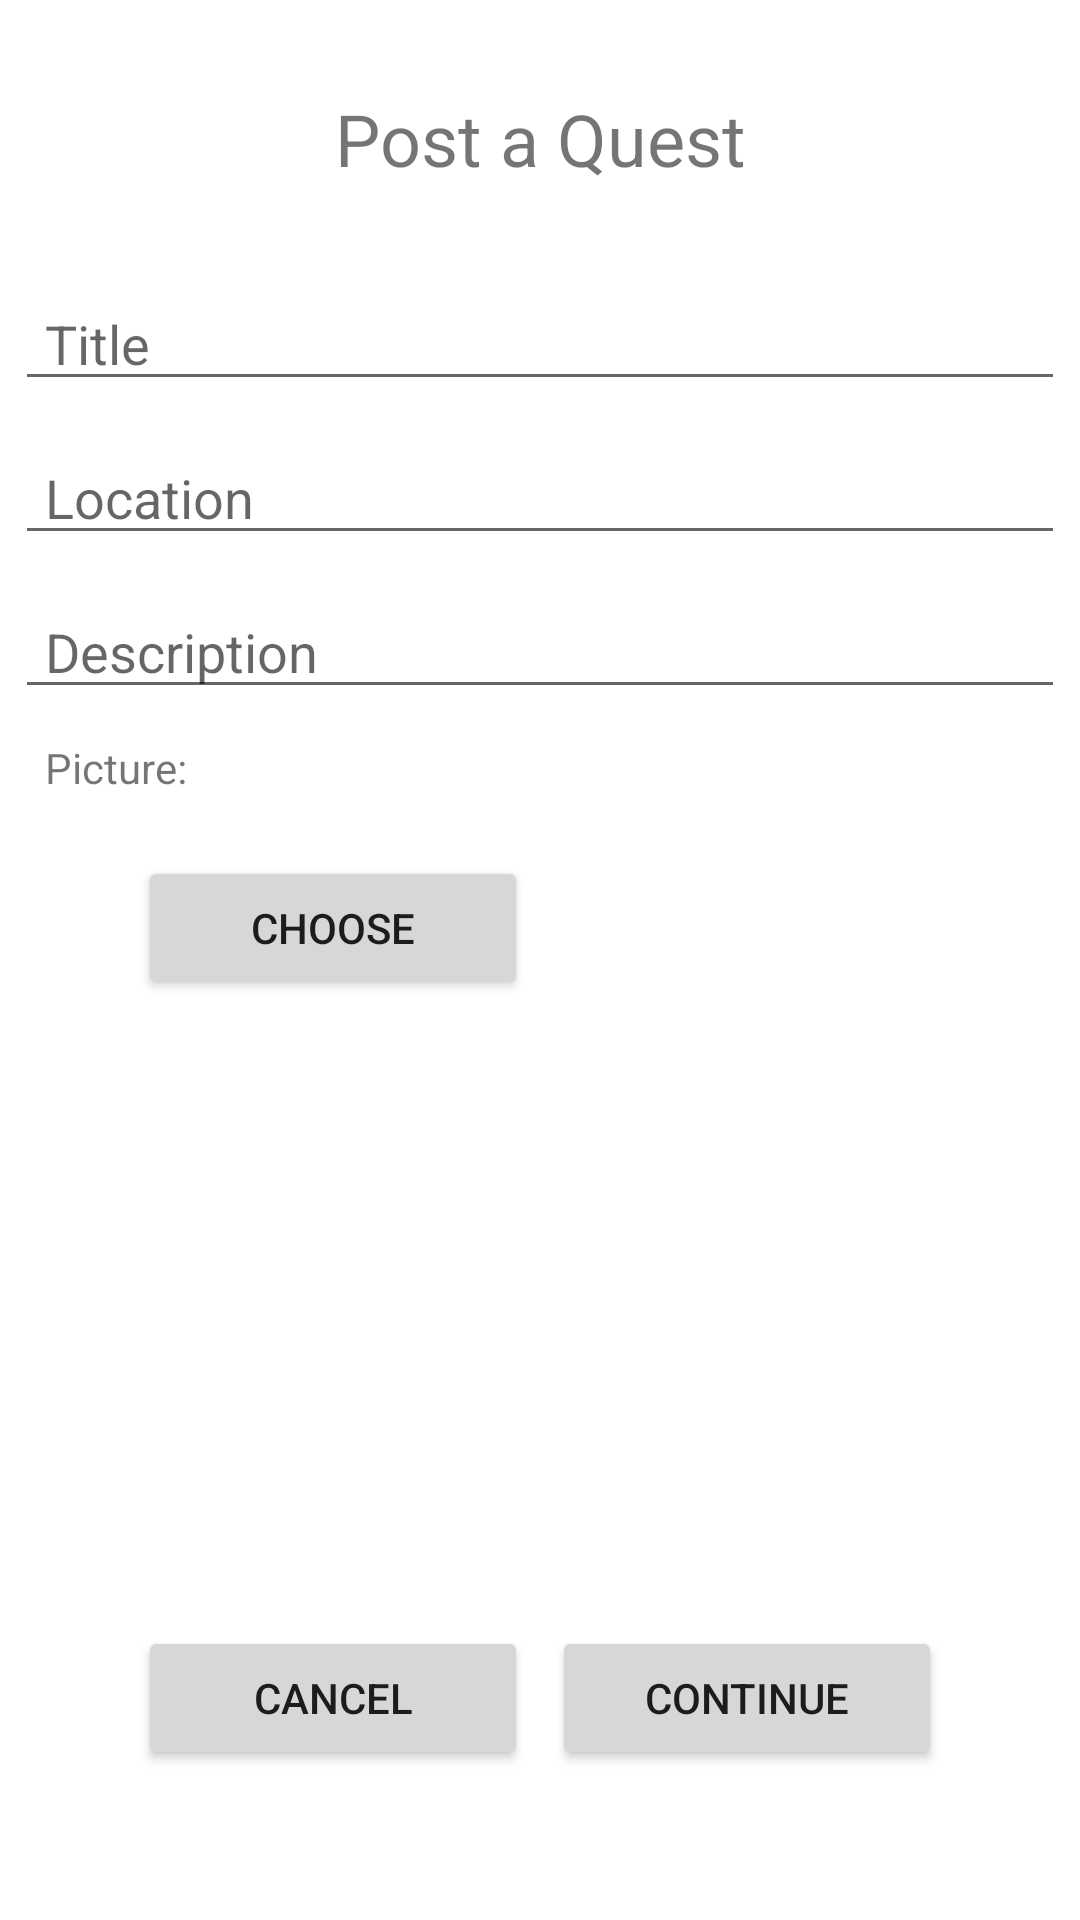

Layout XML and referenced resources for this Android screen:
<!-- AndroidManifest.xml: application theme Theme.KotaQuest -->
<!-- res/layout/activity_newquest.xml -->
<?xml version="1.0" encoding="utf-8"?>
<androidx.constraintlayout.widget.ConstraintLayout xmlns:android="http://schemas.android.com/apk/res/android"
    xmlns:app="http://schemas.android.com/apk/res-auto"
    xmlns:tools="http://schemas.android.com/tools"
    android:layout_width="match_parent"
    android:layout_height="match_parent"
    tools:context=".MainActivity">

    <androidx.constraintlayout.widget.ConstraintLayout
        android:id="@+id/new_quest_full"
        android:layout_width="match_parent"
        android:layout_height="match_parent">

        <TextView
            android:id="@+id/new_quest_label"
            android:layout_width="wrap_content"
            android:layout_height="wrap_content"
            android:layout_marginTop="30dp"
            android:text="@string/new_quest_label"
            android:textSize="24sp"
            app:layout_constraintLeft_toLeftOf="parent"
            app:layout_constraintRight_toRightOf="parent"
            app:layout_constraintTop_toTopOf="parent" />

        <EditText
            android:id="@+id/new_quest_title"
            android:layout_width="350dp"
            android:layout_height="wrap_content"
            android:layout_marginTop="30dp"
            android:paddingLeft="10dp"
            android:paddingRight="10dp"
            android:hint="@string/new_quest_title"
            app:layout_constraintEnd_toEndOf="parent"
            app:layout_constraintHorizontal_bias="0.5"
            app:layout_constraintStart_toStartOf="parent"
            app:layout_constraintTop_toBottomOf="@+id/new_quest_label" />

        <EditText
            android:id="@+id/new_quest_location"
            android:layout_width="350dp"
            android:layout_height="wrap_content"
            android:layout_marginTop="10dp"
            android:paddingLeft="10dp"
            android:paddingRight="10dp"
            android:hint="@string/new_quest_location"
            app:layout_constraintEnd_toEndOf="parent"
            app:layout_constraintHorizontal_bias="0.5"
            app:layout_constraintStart_toStartOf="parent"
            app:layout_constraintTop_toBottomOf="@+id/new_quest_title" />

        <EditText
            android:id="@+id/new_quest_description"
            android:layout_width="350dp"
            android:layout_height="wrap_content"
            android:layout_marginTop="10dp"
            android:paddingLeft="10dp"
            android:paddingRight="10dp"
            android:hint="@string/new_quest_description"
            app:layout_constraintEnd_toEndOf="parent"
            app:layout_constraintHorizontal_bias="0.5"
            app:layout_constraintStart_toStartOf="parent"
            app:layout_constraintTop_toBottomOf="@+id/new_quest_location" />

        <TextView
            android:id="@+id/new_quest_image_label"
            android:layout_width="350dp"
            android:layout_height="wrap_content"
            android:layout_marginTop="10dp"
            android:paddingLeft="10dp"
            android:paddingRight="10dp"
            android:text="@string/new_quest_image_label"
            app:layout_constraintEnd_toEndOf="parent"
            app:layout_constraintHorizontal_bias="0.5"
            app:layout_constraintStart_toStartOf="parent"
            app:layout_constraintTop_toBottomOf="@+id/new_quest_description" />

        <ImageView
            android:id="@+id/new_quest_image"
            android:layout_width="wrap_content"
            android:layout_height="wrap_content"
            android:layout_marginTop="10dp"
            android:adjustViewBounds="true"
            android:background="@color/black"
            android:maxWidth="350dp"
            android:maxHeight="197dp"
            app:layout_constraintEnd_toEndOf="parent"
            app:layout_constraintStart_toStartOf="parent"
            app:layout_constraintTop_toBottomOf="@+id/new_quest_image_label" />

        <Button
            android:id="@+id/new_quest_choose"
            android:layout_width="130dp"
            android:layout_height="wrap_content"
            android:layout_marginTop="10dp"
            android:layout_weight="1"
            android:text="@string/new_quest_choose"
            app:layout_constraintEnd_toEndOf="parent"
            app:layout_constraintHorizontal_bias="0.2"
            app:layout_constraintStart_toStartOf="parent"
            app:layout_constraintTop_toBottomOf="@+id/new_quest_image" />

        <Button
            android:id="@+id/new_quest_post"
            android:layout_width="130dp"
            android:layout_height="wrap_content"
            android:layout_marginBottom="50dp"
            android:text="@string/new_quest_continue"
            app:layout_constraintEnd_toEndOf="parent"
            app:layout_constraintHorizontal_bias="0.8"
            app:layout_constraintStart_toStartOf="parent"
            app:layout_constraintBottom_toBottomOf="parent" />

        <Button
            android:id="@+id/new_quest_cancel"
            android:layout_width="130dp"
            android:layout_height="wrap_content"
            android:layout_marginBottom="50dp"
            android:text="@string/new_quest_cancel"
            app:layout_constraintEnd_toEndOf="parent"
            app:layout_constraintHorizontal_bias="0.2"
            app:layout_constraintStart_toStartOf="parent"
            app:layout_constraintBottom_toBottomOf="parent" />
    </androidx.constraintlayout.widget.ConstraintLayout>

    <ProgressBar
        android:id="@+id/new_quest_progressbar"
        style="?android:attr/progressBarStyle"
        android:layout_width="wrap_content"
        android:layout_height="wrap_content"
        android:layout_gravity="center"
        android:visibility="invisible"
        app:layout_constraintBottom_toBottomOf="parent"
        app:layout_constraintEnd_toEndOf="parent"
        app:layout_constraintStart_toStartOf="parent"
        app:layout_constraintTop_toTopOf="parent" />

</androidx.constraintlayout.widget.ConstraintLayout>
<!-- resources referenced by this layout -->
<resources>
  <string name="new_quest_cancel">Cancel</string>
  <string name="new_quest_choose">Choose</string>
  <string name="new_quest_continue">Continue</string>
  <string name="new_quest_description">Description</string>
  <string name="new_quest_image_label">Picture:</string>
  <string name="new_quest_label">Post a Quest</string>
  <string name="new_quest_location">Location</string>
  <string name="new_quest_title">Title</string>
  <style name="Theme.KotaQuest" parent="Theme.MaterialComponents.DayNight.DarkActionBar">
          
          <item name="colorPrimary">@color/purple_500</item>
          <item name="colorPrimaryVariant">@color/purple_700</item>
          <item name="colorOnPrimary">@color/white</item>
          
          <item name="colorSecondary">@color/teal_200</item>
          <item name="colorSecondaryVariant">@color/teal_700</item>
          <item name="colorOnSecondary">@color/black</item>
          
          <item name="android:statusBarColor" tools:targetApi="l">?attr/colorPrimaryVariant</item>
          
      </style>
  <!-- not gathered from this repository: default colours our renderer supplied (Android Studio template values) -->
  <color name="purple_500">#FF6200EE</color>
  <color name="purple_700">#FF3700B3</color>
  <color name="teal_200">#FF03DAC5</color>
  <color name="teal_700">#FF018786</color>
  <color name="black">#FF000000</color>
  <color name="white">#FFFFFFFF</color>
</resources>
